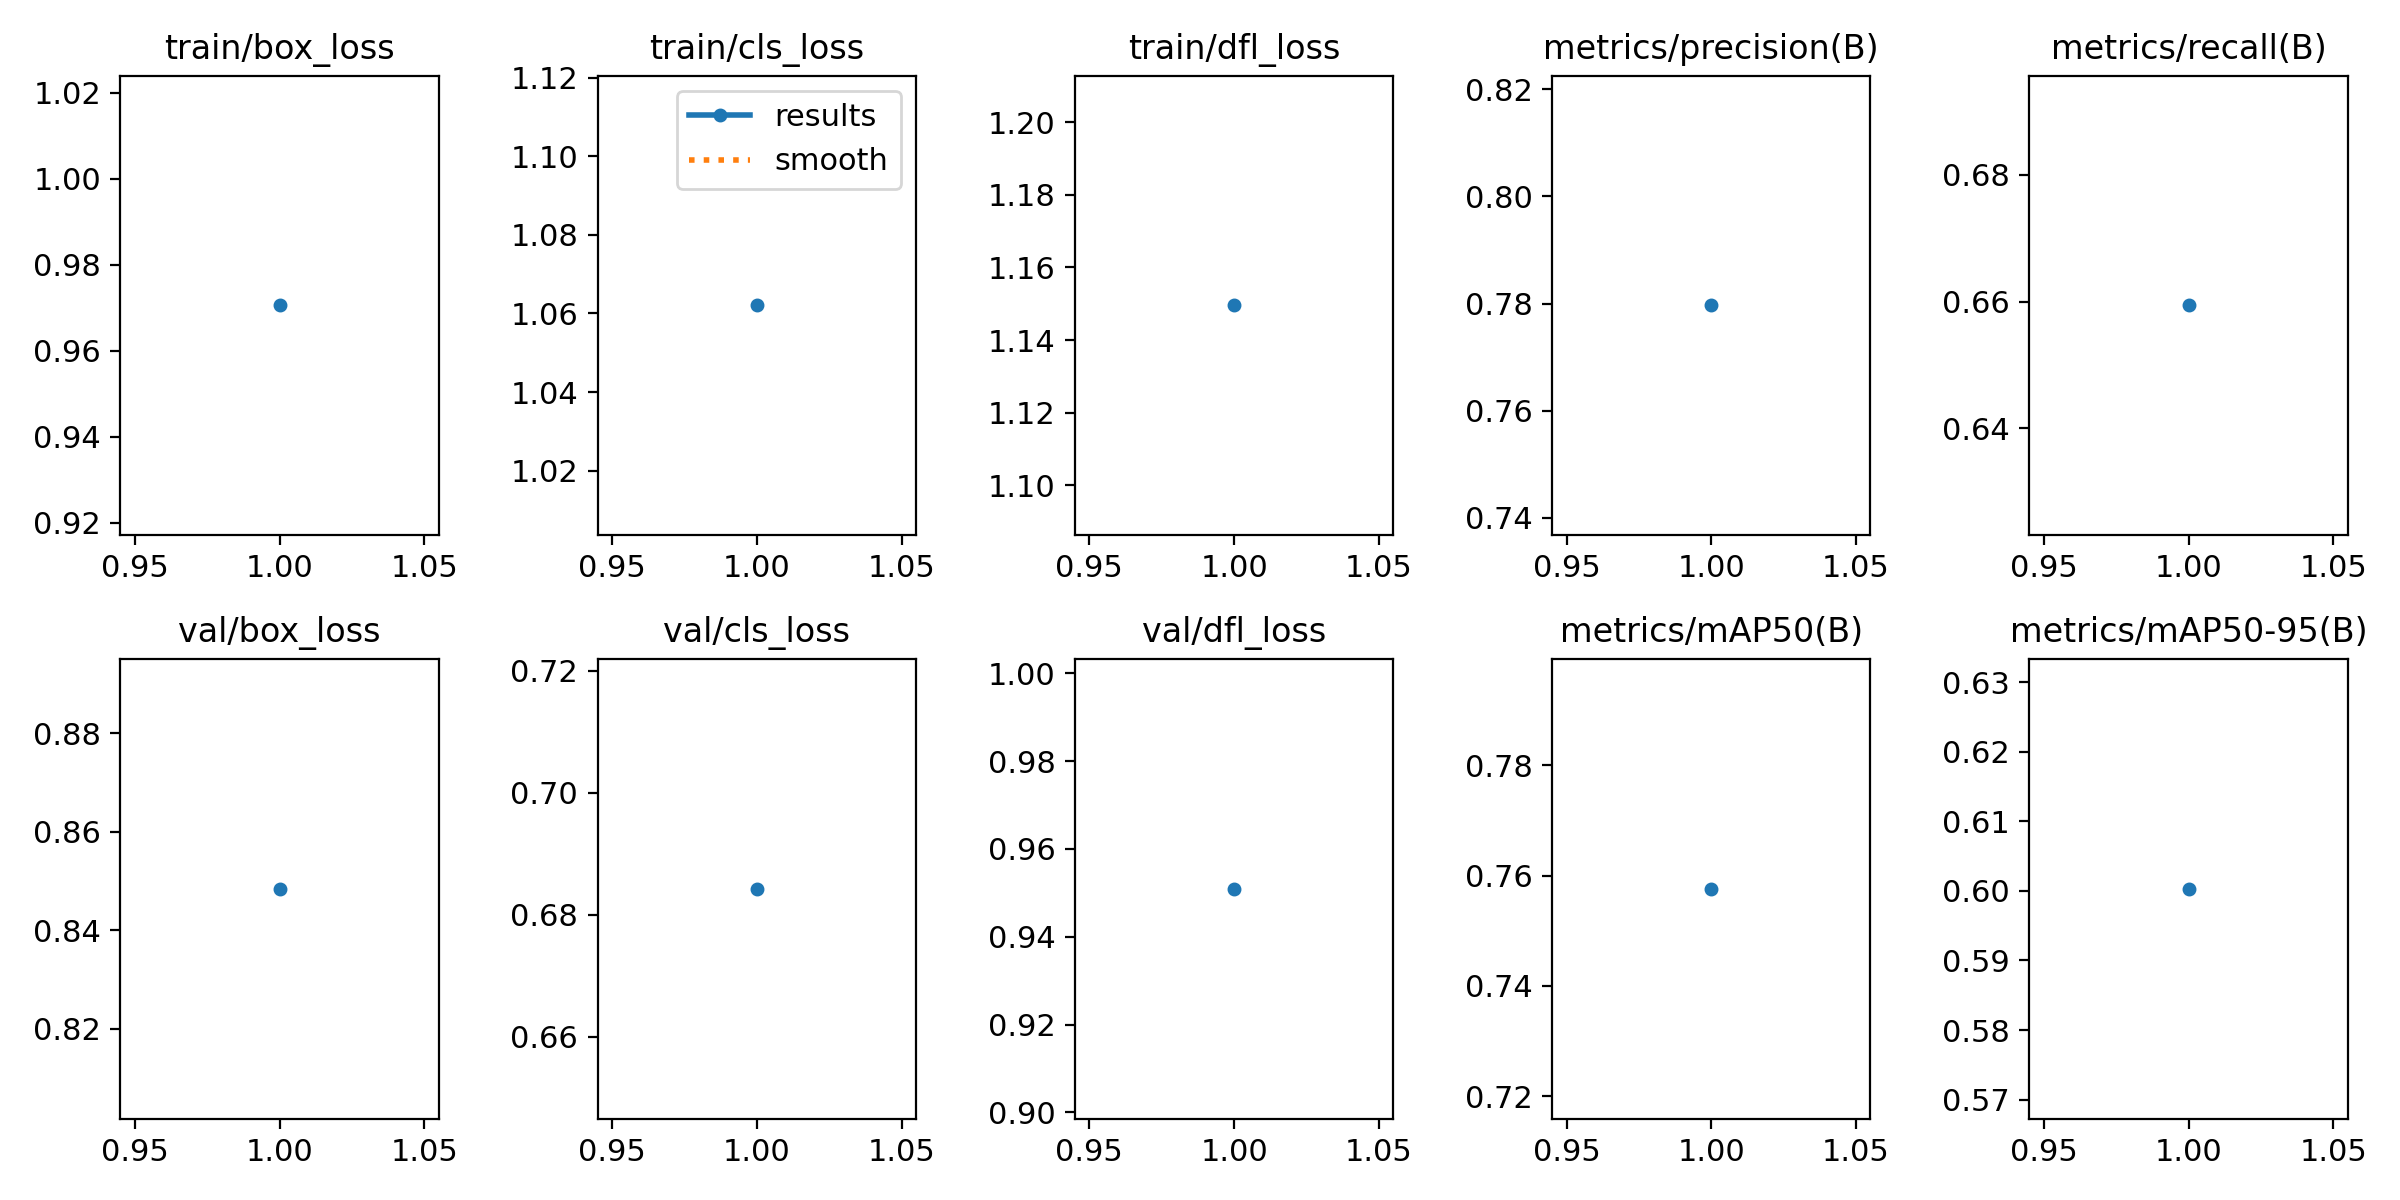

The file beside this chart, header and first rows:
epoch, time, train/box_loss, train/cls_loss, train/dfl_loss, metrics/precision(B), metrics/recall(B), metrics/mAP50(B), metrics/mAP50-95(B), val/box_loss, val/cls_loss, val/dfl_loss, lr/pg0, lr/pg1, lr/pg2
1, 5.32, 0.9706, 1.062, 1.15, 0.7797, 0.6594, 0.7576, 0.6003, 0.8484, 0.6843, 0.9509, 3.57e-06, 3.57e-06, 3.57e-06
